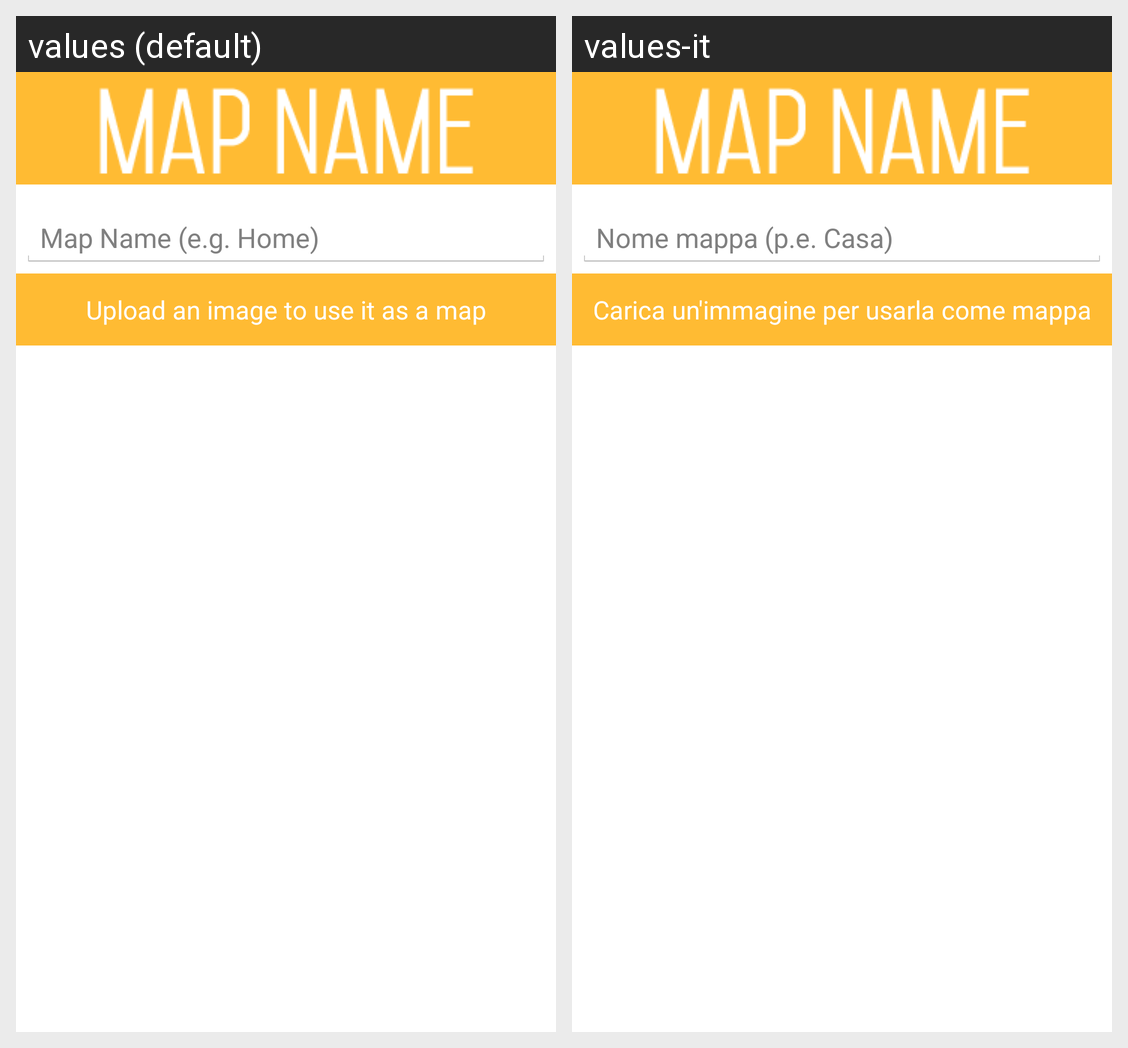

The Android screen above is rendered under two locales of the same app. Produce the string resources it draws, with the default and per-locale values.
Android screen res/layout/insert_map_name_dialog.xml rendered under 2 locales, left to right: values (default), values-it. Device: Nexus 5 (rendered at 1080×1920; each locale shown at half size, 540×960, under a caption strip naming it); theme android:Theme.Holo.Light.
Strings drawn on this screen, with the default value and each locale's value (text and hints the layout hard-codes, and strings that could not be matched under every locale, appear in the picture but are not listed):

placeholder_map_name_editText
  values: Map Name (e.g. Home)
  values-it: Nome mappa (p.e. Casa)

button_image_upload_text
  values: Upload an image to use it as a map
  values-it: Carica un'immagine per usarla come mappa
